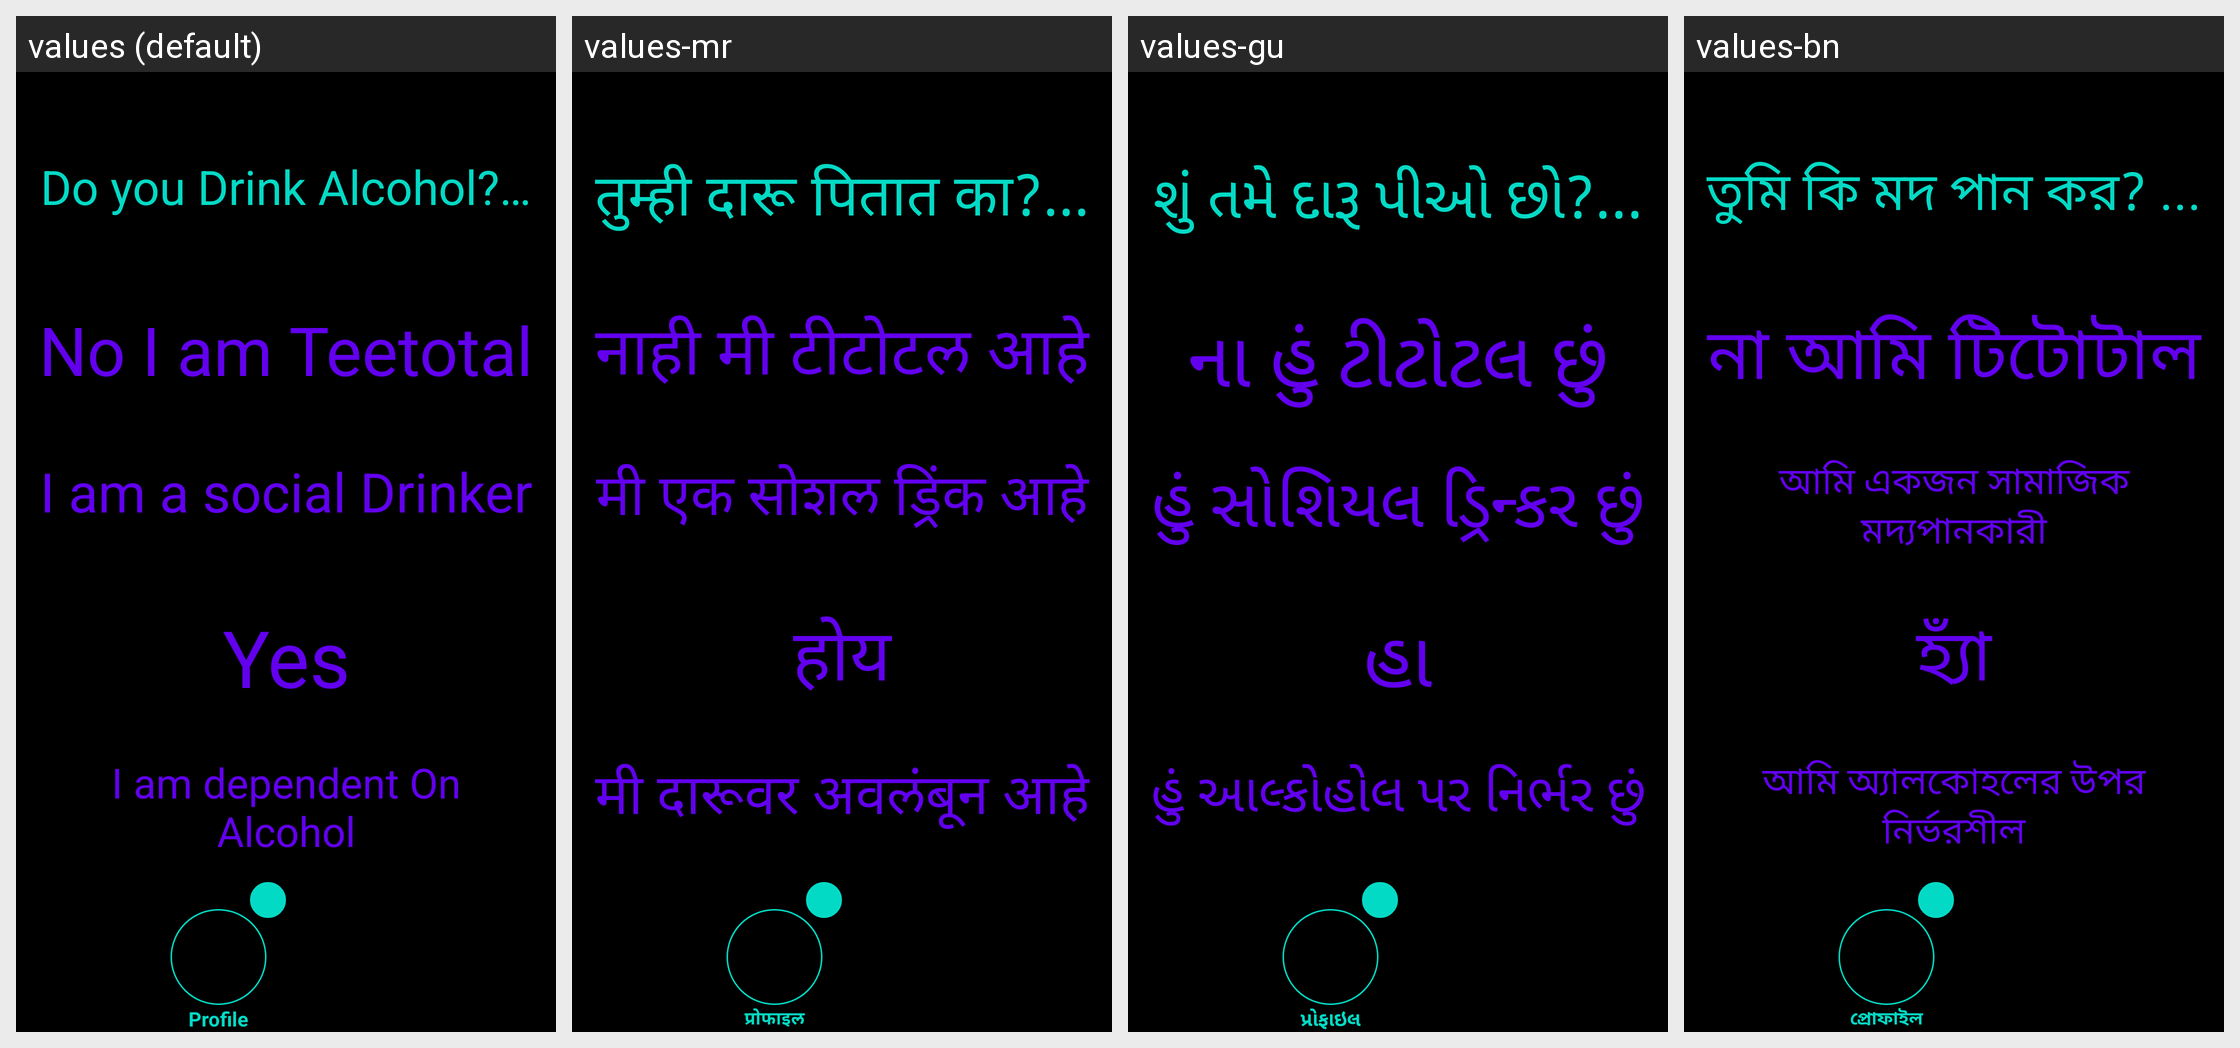

Translations of the strings shown on this Android screen, per locale in the grid:
Android screen res/layout/activity_profile_drink.xml rendered under 4 locales, left to right: values (default), values-mr, values-gu, values-bn. Device: Nexus 5 (rendered at 1080×1920; each locale shown at half size, 540×960, under a caption strip naming it); theme Theme.Amore.
Other locales in the repository, not shown: values-af, values-ar, values-be, values-bg, values-ca, values-cs, values-cy, values-da, values-de, values-el, values-en, values-eo, values-es, values-et, values-fa, values-fi, values-fr, values-ga, values-gl, values-hi, values-hr, values-ht, values-hu, values-in, values-is, values-it, values-iw, values-ja, values-ka, values-kn, values-ko, values-lt, values-lv, values-mk, values-ms, values-mt, values-nl, values-no, values-pl, values-pt, values-ro, values-ru, values-sk, values-sl, values-sq, values-sv, values-sw, values-ta, values-te, values-th, values-tr, values-uk, values-ur, values-vi, values-zh.
Strings drawn on this screen, with the default value and each locale's value (text and hints the layout hard-codes, and strings that could not be matched under every locale, appear in the picture but are not listed):

profile_drink_question
  values: Do you Drink Alcohol?…
  values-mr: तुम्ही दारू पितात का?...
  values-gu: શું તમે દારૂ પીઓ છો?...
  values-bn: তুমি কি মদ পান কর? ...

profile_drink_answer_one
  values: No I am Teetotal
  values-mr: नाही मी टीटोटल आहे
  values-gu: ના હું ટીટોટલ છું
  values-bn: না আমি টিটোটাল

profile_drink_answer_two
  values: I am a social Drinker
  values-mr: मी एक सोशल ड्रिंक आहे
  values-gu: હું સોશિયલ ડ્રિન્કર છું
  values-bn: আমি একজন সামাজিক মদ্যপানকারী

profile_drink_answer_three
  values: Yes
  values-mr: होय
  values-gu: હા
  values-bn: হ্যাঁ

profile_drink_answer_four
  values: I am dependent On Alcohol
  values-mr: मी दारूवर अवलंबून आहे
  values-gu: હું આલ્કોહોલ પર નિર્ભર છું
  values-bn: আমি অ্যালকোহলের উপর নির্ভরশীল

profile
  values: Profile
  values-mr: प्रोफाइल
  values-gu: પ્રોફાઇલ
  values-bn: প্রোফাইল
